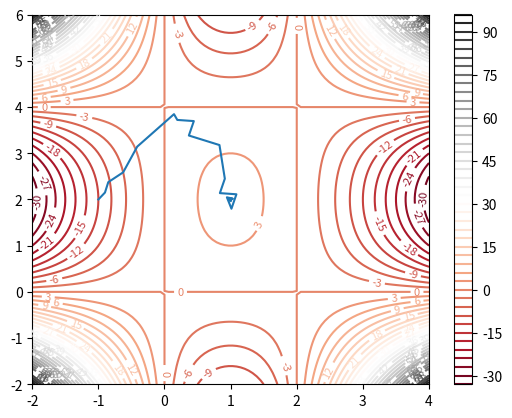

Here is the Python script that generated this plot:
from numpy import *
from matplotlib.pyplot import *
from scipy.optimize import fmin

#
x_axis = linspace(-2, 4, 100)
y_axis = linspace(-2, 6, 100)
X, Y = meshgrid(x_axis, y_axis)
Z = 8 * X * Y - 4 * X ** 2 * Y - 2 * X * Y ** 2 + X ** 2 * Y ** 2
contours = contour(X, Y, Z, 50, cmap="RdGy")
clabel(contours, inline=True, fontsize=8)
colorbar()


def f(xy):
    x, y = xy
    return -(8 * x * y - 4 * x ** 2 * y - 2 * x * y ** 2 + x ** 2 * y ** 2)


m = fmin(f, (-1, 2), retall=True)
print(m[0])

xq = list()
yq = list()
for j in m[1]:
    xq.append(j[0])
    yq.append(j[1])

plot(xq, yq)
